Labelled photos from "processed_data", an image-classification folder in rjaswal1634/EfficientNetwithSeperableConvolution. The possible labels are: cloudy, desert, green area, water.

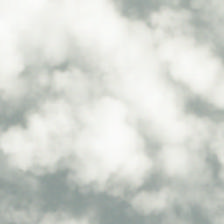
Label: cloudy

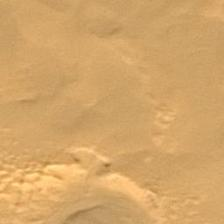
Label: desert

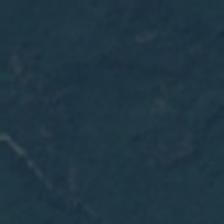
Label: green area

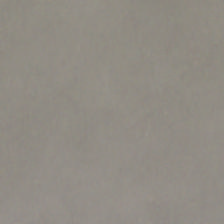
Label: cloudy

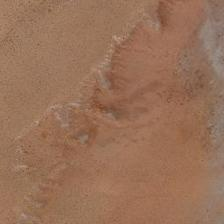
Label: desert

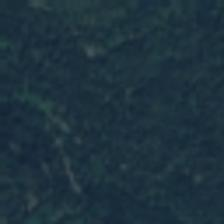
Label: green area
